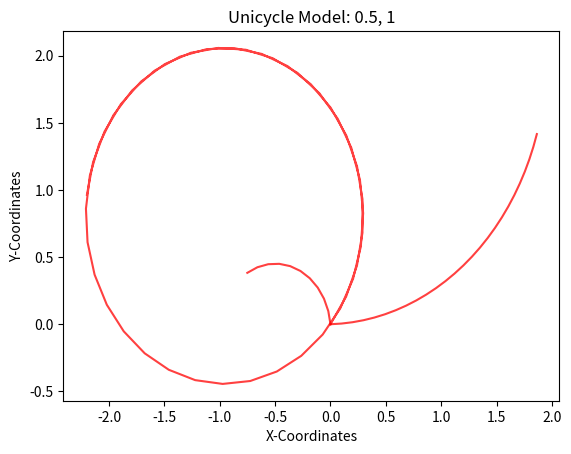

Python code for this plot:
"""Week I Assignment
Simulate the trajectory of a robot approximated using a unicycle model given the
following start states, dt, velocity commands and timesteps
State = (x, y, theta);
Velocity = (v, w) 
1. Start=(0, 0, 0); dt=0.1; vel=(1, 0.5); timesteps: 25
2. Start=(0, 0, 1.57); dt=0.2; vel=(0.5, 1); timesteps: 10
3. Start(0, 0, 0.77); dt=0.05; vel=(5, 4); timestep: 50

Upload the completed python file and the figures of the three sub parts in classroom
"""
import numpy as np
import matplotlib.pyplot as plt

class Unicycle:
    def __init__(self, x: float, y: float, theta: float, dt: float):
        self.x = x
        self.y = y
        self.theta = theta
        self.dt = dt

        # Store the points of the trajectory to plot
        self.x_points = [self.x]
        self.y_points = [self.y]

    def step(self, v: float, w: float, n: int):
        """
        Write the Kinematics model here
        Expectation:
            1. Given v, w and the current state self.x, self.y, self.theta
                and control commands (v, w) for n timesteps, i.e. n * dt seconds,
                return the final pose (x, y, theta) after this time.
            2. Append all intermediate points into the self.x_points, self.y_points list
                for plotting the trajectory.

        Args:
            v (float): linear velocity
            w (float): angular velocity
            n (int)  : timesteps

        Return:
            x, y, theta (float): final pose 
        """
        self.v=v
        self.w=w
        self.n=n
        i=0
        for i in range(n):
            self.theta+=w*(self.dt)
            self.x+=v*np.cos(self.theta)*self.dt
            self.y+=v*np.sin(self.theta)*self.dt
            self.x_points.append(self.x)
            self.y_points.append(self.y)

        List=[self.x,self.y,self.theta]
        return List

    def plot(self, v: float, w: float):
        """Function that plots the intermeditate trajectory of the Robot"""
        plt.title(f"Unicycle Model: {v}, {w}")
        plt.xlabel("X-Coordinates")
        plt.ylabel("Y-Coordinates")
        plt.plot(self.x_points, self.y_points, color="red", alpha=0.75)

        # If you want to view the plot uncomment plt.show() and comment out plt.savefig()
        plt.show()
        # If you want to save the file, uncomment plt.savefig() and comment out plt.show()
        #plt.savefig(f"Unicycle_{v}_{w}.png")

if __name__ == "__main__":
    print("Unicycle Model Assignment")
    Object1=Unicycle(0,0,0,.1)
    Final_pose1=Object1.step(1,.5,25)
    
    Object1.plot(1,.5)
    print("The final pose for 1 is:   ",Final_pose1)
    Object2=Unicycle(0,0,1.57,.2)
    Final_pose2=Object2.step(.5,1,10)
    Object2.plot(.5,1)
    print("The final pose of 2 is:   ",Final_pose2)
    Object3=Unicycle(0,0,0.77,.05)
    Final_pose3=Object3.step(5,4,50)
    Object3.plot(.5,1)
    print("The final pose of 3 is:   ",Final_pose3)      
          

    # make an object of the robot and plot various trajectories
